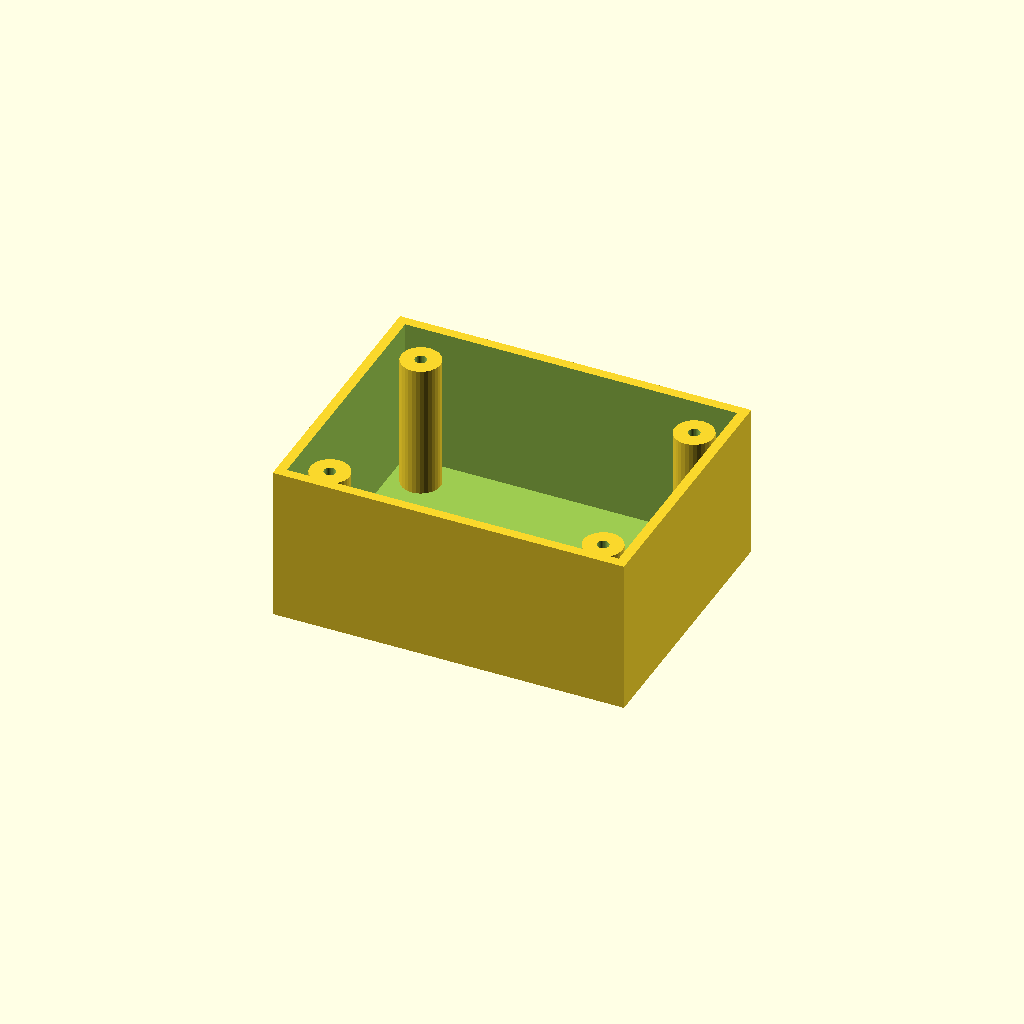
Cell 1 — every parameter at its default value.
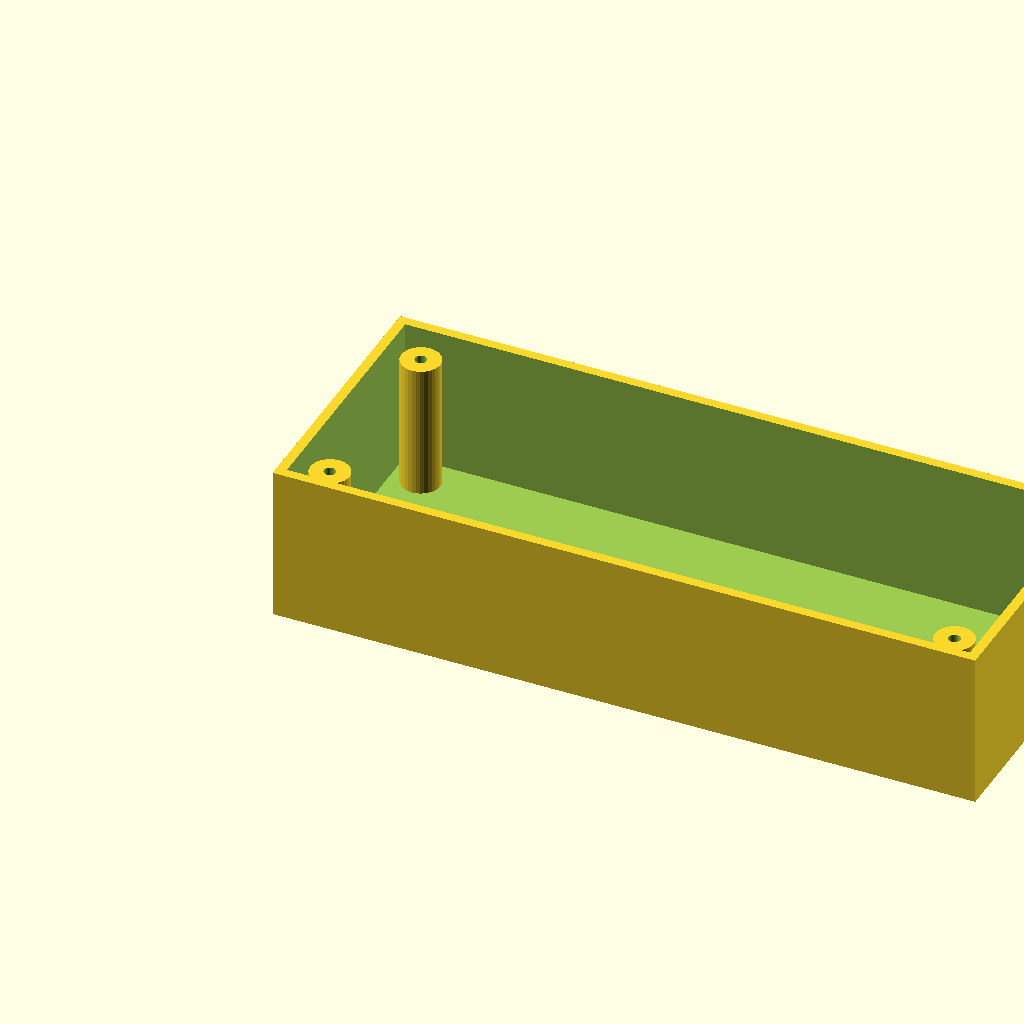
Cell 2: the same model with box_l = 180.
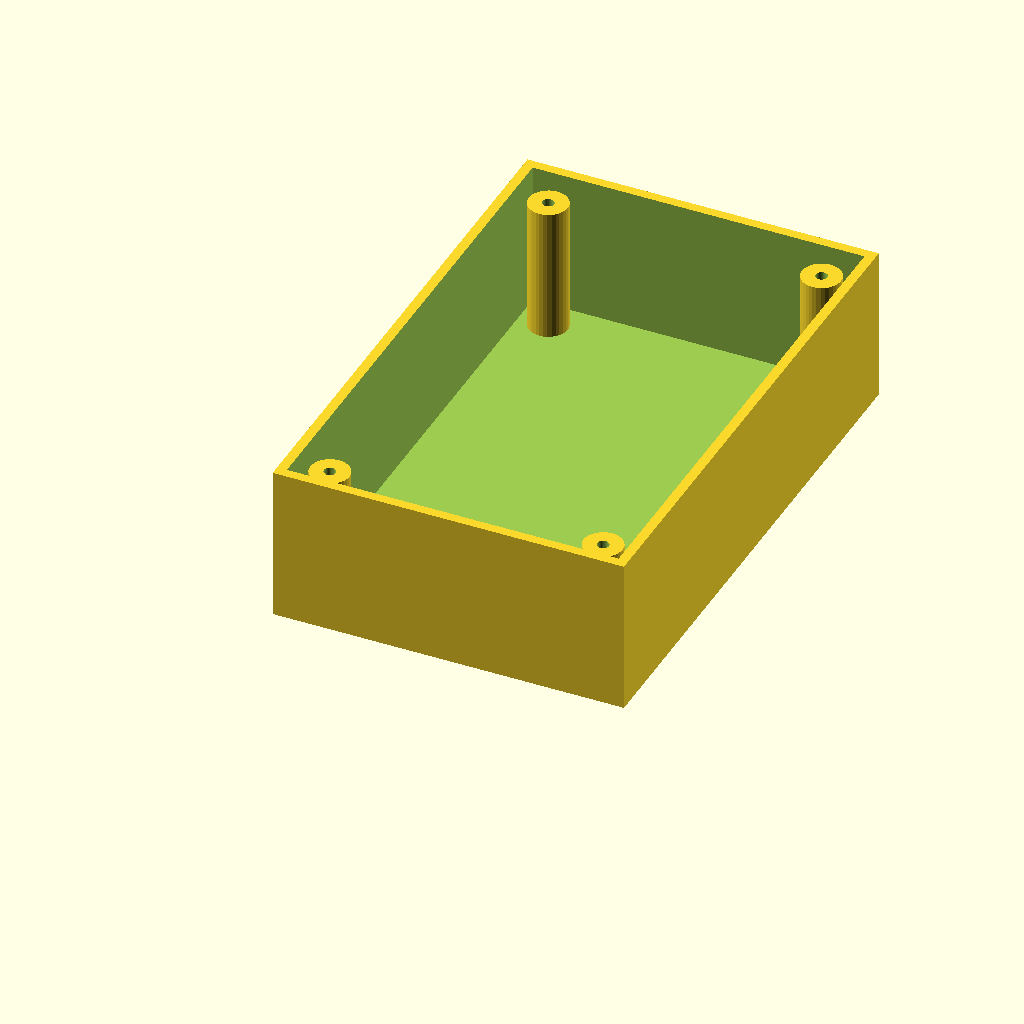
Cell 3: box_w = 140 (everything else at default).
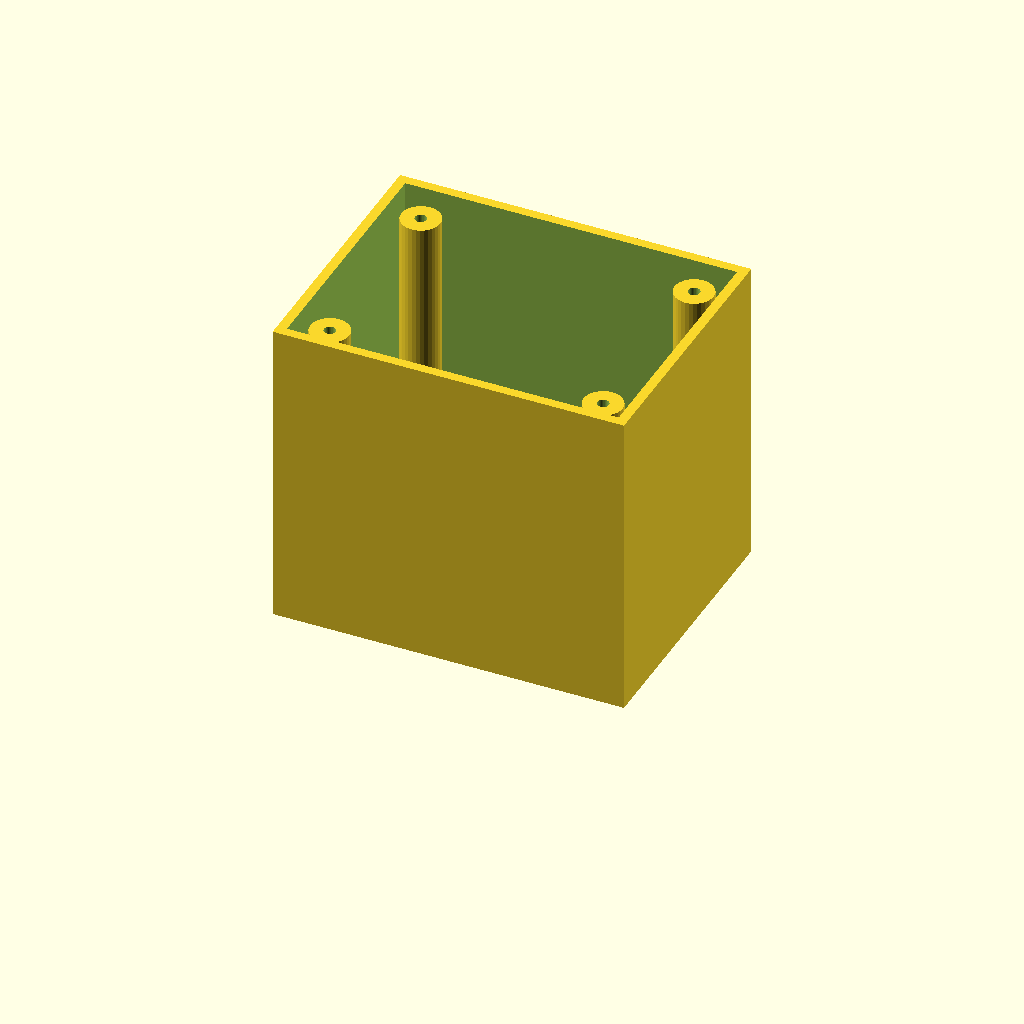
Cell 4 — box_h set to 80, the other parameters unchanged.
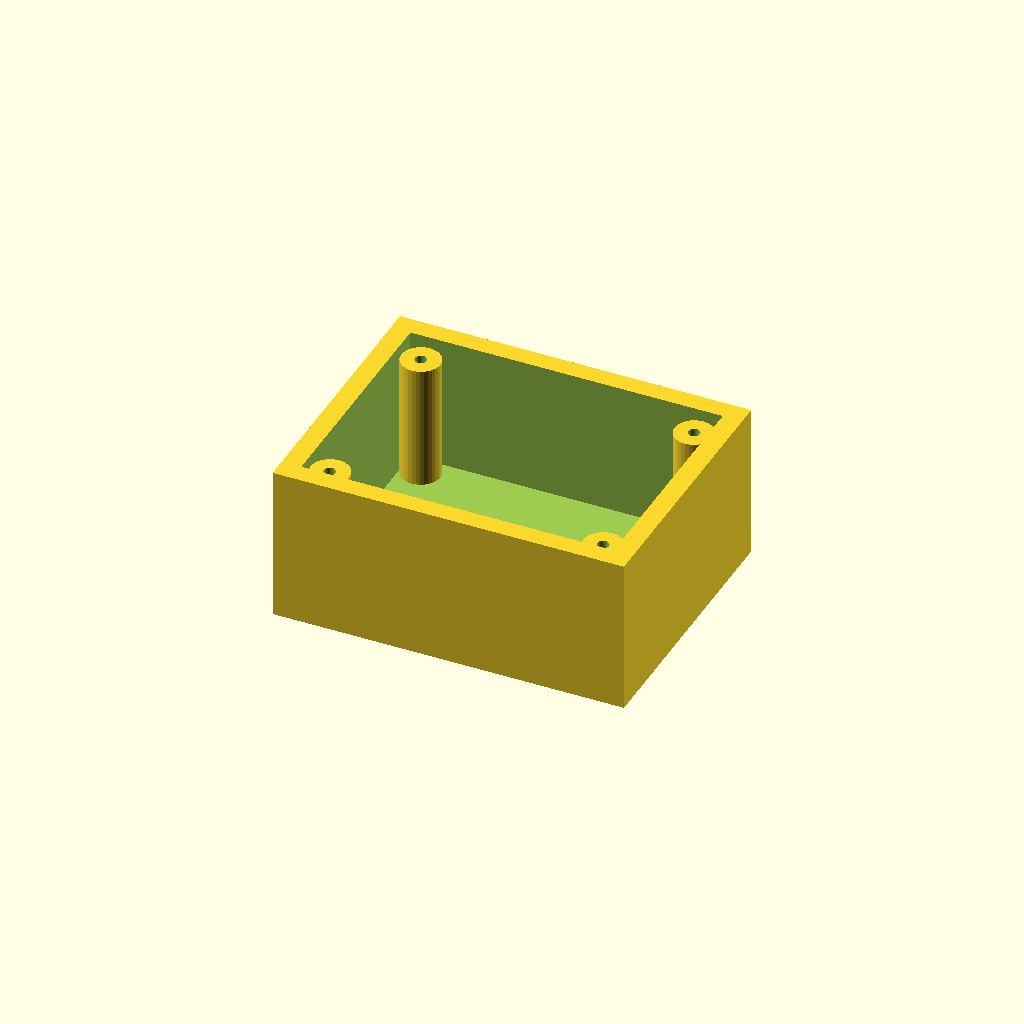
Cell 5 — wall_t set to 5, the other parameters unchanged.
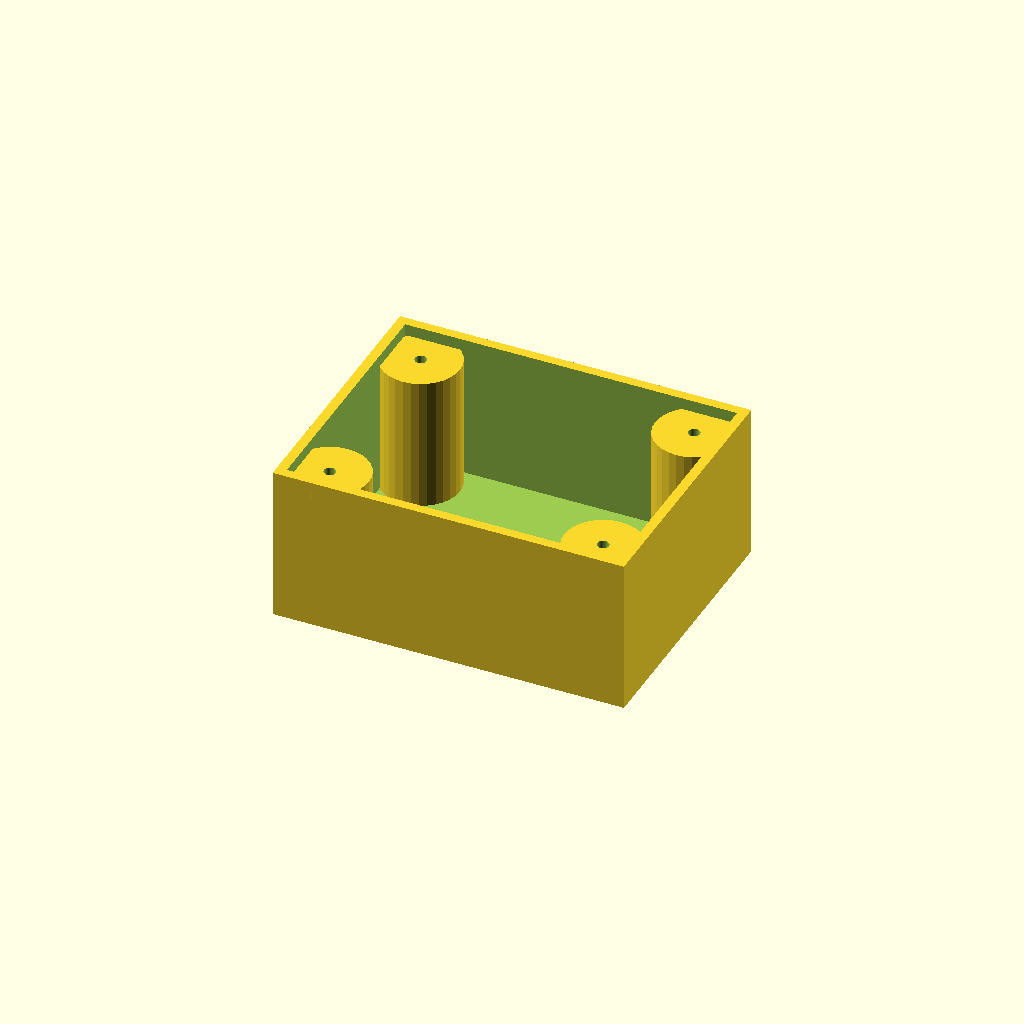
Cell 6: boss_r = 10 (everything else at default).
All cells are drawn from one camera (rotation 55°, 0°, 25°, orthographic, colour scheme Cornfield), so only the parameter changes between them.
OpenSCAD source file optional_data/data/solid3/enclosurebox/part_0180.scad:
$fn = 32;

// ----------------------------------------------------------------------
// Enclosure box: bosses enclosure
// ----------------------------------------------------------------------

// --- parameters (mm) ---
box_l = 90;               // outer length, X
box_w = 70;               // outer width, Y
box_h = 40;               // outer height
wall_t = 2.5;             // wall thickness
boss_r = 5;               // corner boss radius
hole_r = 1.5;             // boss screw hole radius
boss_in = 10;             // boss inset from the corners

inner_h = box_h - wall_t;  // cavity depth
boss_h = inner_h - 2;  // corner boss height

difference() {
  union() {
    difference() {
      cube([box_l, box_w, box_h]);
      translate([wall_t, wall_t, wall_t])
        cube([box_l - 2 * wall_t, box_w - 2 * wall_t, box_h]);
    }
    for (sx = [0, 1], sy = [0, 1])
      translate([sx ? box_l - boss_in : boss_in,
                 sy ? box_w - boss_in : boss_in, wall_t - 1])
        difference() {
          cylinder(r = boss_r, h = boss_h);
          translate([0, 0, boss_h - 4])
            cylinder(r = hole_r, h = 5);
        }
  }
}
Customizer parameters (derived from the source; name, type, default, range or options):
box_l: number, default 90
box_w: number, default 70
box_h: number, default 40
wall_t: number, default 2.5
boss_r: number, default 5
hole_r: number, default 1.5
boss_in: number, default 10
